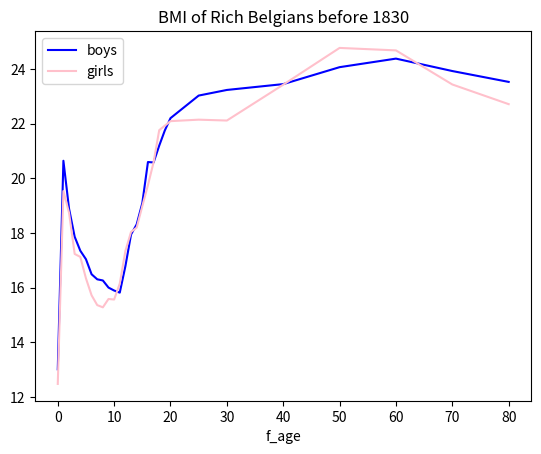

This chart was generated by the following Python code:
#!/usr/bin/env python3

m_age = [
    0,
    1,
    2,
    3,
    4,
    5,
    6,
    7,
    8,
    9,
    10,
    11,
    12,
    13,
    14,
    15,
    16,
    17,
    18,
    19,
    20,
    25,
    30,
    40,
    50,
    60,
    70,
    80,
]
m_met = [
    0.496,
    0.696,
    0.797,
    0.860,
    0.932,
    0.990,
    1.046,
    1.112,
    1.170,
    1.227,
    1.282,
    1.327,
    1.359,
    1.403,
    1.487,
    1.559,
    1.610,
    1.670,
    1.700,
    1.706,
    1.711,
    1.722,
    1.722,
    1.713,
    1.674,
    1.639,
    1.623,
    1.613,
]
m_kilog = [
    3.20,
    10.00,
    12.00,
    13.21,
    15.07,
    16.70,
    18.04,
    20.16,
    22.26,
    24.09,
    26.12,
    27.85,
    31.00,
    35.32,
    40.50,
    46.41,
    53.39,
    57.40,
    61.26,
    63.32,
    65.00,
    68.29,
    68.90,
    68.81,
    67.45,
    65.50,
    63.03,
    61.22,
]

f_age = [
    0,
    1,
    2,
    3,
    4,
    5,
    6,
    7,
    8,
    9,
    10,
    11,
    12,
    13,
    14,
    15,
    16,
    17,
    18,
    20,
    25,
    30,
    40,
    50,
    60,
    70,
    80,
]

f_met = [
    0.483,
    0.690,
    0.780,
    0.850,
    0.910,
    0.974,
    1.032,
    1.096,
    1.139,
    1.200,
    1.248,
    1.275,
    1.327,
    1.386,
    1.447,
    1.475,
    1.500,
    1.544,
    1.562,
    1.570,
    1.577,
    1.579,
    1.555,
    1.536,
    1.516,
    1.514,
    1.506,
]
f_kilog = [
    2.91,
    9.30,
    11.40,
    12.45,
    14.18,
    15.50,
    16.74,
    18.45,
    19.82,
    22.44,
    24.24,
    26.25,
    30.54,
    34.65,
    38.10,
    41.30,
    44.44,
    49.08,
    53.10,
    54.46,
    55.08,
    55.14,
    56.65,
    58.45,
    56.73,
    53.72,
    51.52,
]


m_bmi = [(k / m / m) for k, m in zip(m_kilog, m_met)]

print([(a, round(b, 1)) for b, a in zip(m_bmi, m_age)])

f_bmi = [(k / m / m) for k, m in zip(f_kilog, f_met)]

print([(a, round(b, 1)) for b, a in zip(f_bmi, f_age)])


import pandas as pd

mf = pd.DataFrame(list(zip(m_age, m_bmi)), columns=["m_age", "m_bmi"])
ff = pd.DataFrame(list(zip(f_age, f_bmi)), columns=["f_age", "f_bmi"])

print(mf)
print(ff)


import matplotlib.pyplot as plt

fig, ax = plt.subplots()  # Create the figure and axes object

# Plot the first x and y axes:
mf.plot(x="m_age", y="m_bmi", ax=ax, label="boys", color="blue")
ff.plot(x="f_age", y="f_bmi", ax=ax, label="girls", color="pink")
plt.title("BMI of Rich Belgians before 1830")
plt.show()
